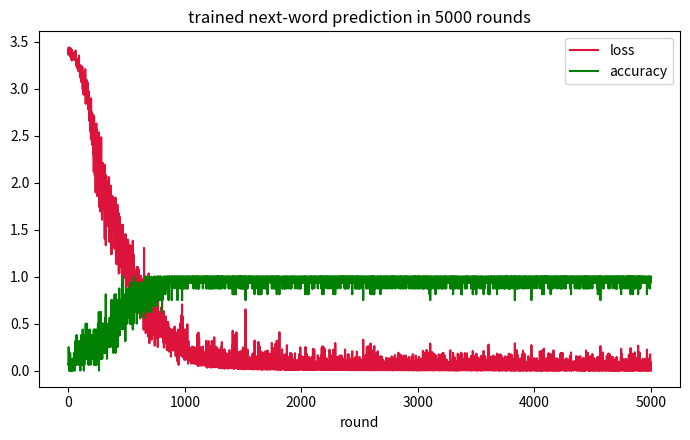

This figure's Python source:
import numpy as np
import matplotlib.pyplot as plt

#one tiny language-model training loop: words become ids, ids become vectors,
#one attention layer mixes prior words, and the model predicts the next word.
#edit only the paragraph if you want to change the training text.

paragraph = """
The cat sat because it was tired
Penguins slide down icy ramps whenever they feel bored
Dogs run when they're happy
The bird slept because it was quiet
Fish never swim when waters are calm
"""

paragraph_lines = [line.strip().lower() for line in paragraph.strip().splitlines() if line.strip()]
line_words = [line.split() for line in paragraph_lines]

tokens = [word for words in line_words for word in words]
vocab = sorted(set(tokens))
word_to_id = {word: word_id for word_id, word in enumerate(vocab)}
id_to_word = {word_id: word for word, word_id in word_to_id.items()}

line_token_ids = [
    np.array([word_to_id[word] for word in words])
    for words in line_words
]

context_len = 10             #how many prior words the model can see
vocab_size = len(vocab)
model_vector_size = 24      #size of each word vector inside the model
attention_vector_size = 24  #size of query/key/value vectors
learning_rate = 0.05
max_rounds = 5000
batch_size = 16

rng = np.random.default_rng(0)

training_examples = []

for line_index, token_ids in enumerate(line_token_ids):
    for target_position in range(1, len(token_ids)):
        training_examples.append((line_index, target_position))

if len(training_examples) == 0:
    raise ValueError("paragraph needs at least one line with at least two words")

def softmax(values):
    values = values - values.max()
    exponentials = np.exp(values)
    return exponentials / exponentials.sum()

#trainable weights
#embedding_weights turns one-hot word ids into model vectors
#query_weights makes the current word's query vector
#key_weights makes each prior word's key vector
#value_weights makes each prior word's value vector
#attention_output_weights writes the attention result back into model-vector space
#output_token_weights turns the final model vector into raw next-word scores
embedding_weights = rng.normal(0, 1 / np.sqrt(vocab_size), (vocab_size, model_vector_size))
query_weights = rng.normal(0, 1 / np.sqrt(model_vector_size), (model_vector_size, attention_vector_size))
key_weights = rng.normal(0, 1 / np.sqrt(model_vector_size), (model_vector_size, attention_vector_size))
value_weights = rng.normal(0, 1 / np.sqrt(model_vector_size), (model_vector_size, attention_vector_size))
attention_output_weights = rng.normal(0, 1 / np.sqrt(attention_vector_size), (attention_vector_size, model_vector_size))
output_token_weights = rng.normal(0, 1 / np.sqrt(model_vector_size), (model_vector_size, vocab_size))

losses, accuracies = [], []
rounds = 0
streak = 0

while True:
    #gradient_for_ means "how this weight should change to reduce the loss"
    #these start at zero each round and accumulate gradients across the batch
    gradient_for_embedding_weights = np.zeros_like(embedding_weights)
    gradient_for_query_weights = np.zeros_like(query_weights)
    gradient_for_key_weights = np.zeros_like(key_weights)
    gradient_for_value_weights = np.zeros_like(value_weights)
    gradient_for_attention_output_weights = np.zeros_like(attention_output_weights)
    gradient_for_output_token_weights = np.zeros_like(output_token_weights)

    batch_loss = 0.0
    batch_correct = 0

    for _ in range(batch_size):
        line_index, target_position = training_examples[rng.integers(0, len(training_examples))]
        token_ids = line_token_ids[line_index]

        context_start = max(0, target_position - context_len)
        training_context_ids = token_ids[context_start:target_position]
        target_word_id = token_ids[target_position]
        context_length = len(training_context_ids)

        #make one-hot rows for the words in this training context
        context_word_one_hots = np.zeros((context_length, vocab_size))
        context_word_one_hots[np.arange(context_length), training_context_ids] = 1

        #forward: word ids -> word vectors -> attention -> next-word prediction
        context_word_vectors = context_word_one_hots @ embedding_weights

        query_vector = context_word_vectors[-1] @ query_weights
        key_vectors = context_word_vectors @ key_weights
        value_vectors = context_word_vectors @ value_weights

        relevance_values = key_vectors @ query_vector / np.sqrt(attention_vector_size)
        attention_probabilities = softmax(relevance_values)

        mixed_value_vector = attention_probabilities @ value_vectors
        attention_layer_vector = mixed_value_vector @ attention_output_weights

        #logits are raw next-word scores before softmax turns them into probabilities
        logits = attention_layer_vector @ output_token_weights
        next_word_probabilities = softmax(logits)

        batch_loss += -np.log(next_word_probabilities[target_word_id] + 1e-12)
        batch_correct += int(next_word_probabilities.argmax() == target_word_id)

        #backward: each gradient says how the loss changes when that value changes
        gradient_for_logits = next_word_probabilities.copy()
        gradient_for_logits[target_word_id] -= 1

        gradient_for_output_token_weights += np.outer(attention_layer_vector, gradient_for_logits)
        gradient_for_attention_layer_vector = output_token_weights @ gradient_for_logits

        gradient_for_attention_output_weights += np.outer(mixed_value_vector, gradient_for_attention_layer_vector)
        gradient_for_mixed_value_vector = attention_output_weights @ gradient_for_attention_layer_vector

        gradient_for_attention_probabilities = value_vectors @ gradient_for_mixed_value_vector
        gradient_for_value_vectors = np.outer(attention_probabilities, gradient_for_mixed_value_vector)

        gradient_for_relevance_values = attention_probabilities * (
            gradient_for_attention_probabilities
            - gradient_for_attention_probabilities @ attention_probabilities
        )
        gradient_for_relevance_values /= np.sqrt(attention_vector_size)

        gradient_for_key_vectors = np.outer(gradient_for_relevance_values, query_vector)
        gradient_for_query_vector = key_vectors.T @ gradient_for_relevance_values

        gradient_for_value_weights += context_word_vectors.T @ gradient_for_value_vectors
        gradient_for_key_weights += context_word_vectors.T @ gradient_for_key_vectors
        gradient_for_query_weights += np.outer(context_word_vectors[-1], gradient_for_query_vector)

        gradient_for_context_word_vectors = gradient_for_value_vectors @ value_weights.T
        gradient_for_context_word_vectors += gradient_for_key_vectors @ key_weights.T
        gradient_for_context_word_vectors[-1] += gradient_for_query_vector @ query_weights.T

        gradient_for_embedding_weights += context_word_one_hots.T @ gradient_for_context_word_vectors

    #gradient descent: update every trainable weight slightly
    embedding_weights -= learning_rate * gradient_for_embedding_weights / batch_size
    query_weights -= learning_rate * gradient_for_query_weights / batch_size
    key_weights -= learning_rate * gradient_for_key_weights / batch_size
    value_weights -= learning_rate * gradient_for_value_weights / batch_size
    attention_output_weights -= learning_rate * gradient_for_attention_output_weights / batch_size
    output_token_weights -= learning_rate * gradient_for_output_token_weights / batch_size

    losses.append(batch_loss / batch_size)
    accuracies.append(batch_correct / batch_size)

    rounds += 1
    streak = streak + 1 if accuracies[-1] == 1.0 else 0

    if streak >= 200:
        break
    if rounds >= max_rounds:
        break

print("solved" if streak >= 200 else "gave up", "after", rounds, "rounds")

#evaluate every next-word prediction from every line
eval_loss = 0.0
eval_correct = 0

print()
print("line predictions")

for line_index, token_ids in enumerate(line_token_ids):
    print()
    print("line:", paragraph_lines[line_index])

    predicted_line_words = [id_to_word[token_ids[0]]]

    for target_position in range(1, len(token_ids)):
        context_start = max(0, target_position - context_len)
        training_context_ids = token_ids[context_start:target_position]
        target_word_id = token_ids[target_position]
        context_length = len(training_context_ids)

        context_word_one_hots = np.zeros((context_length, vocab_size))
        context_word_one_hots[np.arange(context_length), training_context_ids] = 1

        context_word_vectors = context_word_one_hots @ embedding_weights

        query_vector = context_word_vectors[-1] @ query_weights
        key_vectors = context_word_vectors @ key_weights
        value_vectors = context_word_vectors @ value_weights

        relevance_values = key_vectors @ query_vector / np.sqrt(attention_vector_size)
        attention_probabilities = softmax(relevance_values)

        mixed_value_vector = attention_probabilities @ value_vectors
        attention_layer_vector = mixed_value_vector @ attention_output_weights

        logits = attention_layer_vector @ output_token_weights
        next_word_probabilities = softmax(logits)

        predicted_word_id = next_word_probabilities.argmax()
        predicted_line_words.append(id_to_word[predicted_word_id])

        eval_loss += -np.log(next_word_probabilities[target_word_id] + 1e-12)
        eval_correct += int(predicted_word_id == target_word_id)

        context_words = [id_to_word[word_id] for word_id in training_context_ids]

        print("context:  ", " ".join(context_words))
        print("target:   ", id_to_word[target_word_id])
        print("predicted:", id_to_word[predicted_word_id])
        print("attention:", np.round(attention_probabilities, 3))
        print()

    print("predicted line:", " ".join(predicted_line_words))

print()
print("paragraph evaluation")
print(f"accuracy: {eval_correct / len(training_examples):.3f}")
print(f"loss:     {eval_loss / len(training_examples):.3f}")

fig, ax = plt.subplots(figsize=(7, 4.5))

ax.plot(losses, color="crimson", label="loss")
ax.plot(accuracies, color="green", label="accuracy")
ax.set_xlabel("round")
ax.set_title(f"trained next-word prediction in {rounds} rounds")
ax.legend()

plt.tight_layout()
plt.show()
